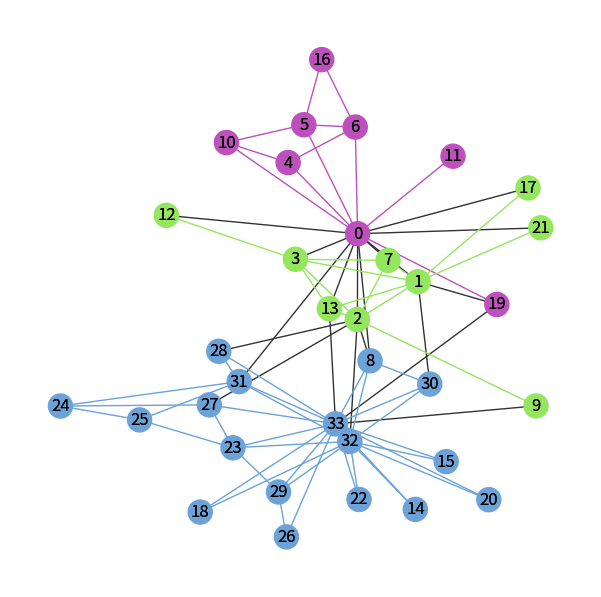

This figure's Python source: (Note: this script raises an exception after producing the figure.)
# Configure plotting in Jupyter
from matplotlib import pyplot as plt
#matplotlib inline
plt.rcParams.update({
    'figure.figsize': (7.5, 7.5),
    'axes.spines.right': False,
    'axes.spines.left': False,
    'axes.spines.top': False,
    'axes.spines.bottom': False})
# Seed random number generator
import random
from numpy import random as nprand
seed = hash("Network Science in Python") % 2**32
nprand.seed(seed)
random.seed(seed)

import networkx as nx

import networkx.algorithms.community as nxcom
# Generate the network
G_karate = nx.karate_club_graph()
# Find the communities
communities = sorted(nxcom.greedy_modularity_communities(G_karate), key=len, reverse=True)
# Count the communities
len(communities)

def set_node_community(G, communities):
    '''Add community to node attributes'''
    for c, v_c in enumerate(communities):
        for v in v_c:
            # Add 1 to save 0 for external edges
            G.nodes[v]['community'] = c + 1
            
def set_edge_community(G):
    '''Find internal edges and add their community to their attributes'''
    for v, w, in G.edges:
        if G.nodes[v]['community'] == G.nodes[w]['community']:
            # Internal edge, mark with community
            G.edges[v, w]['community'] = G.nodes[v]['community']
        else:
            # External edge, mark as 0
            G.edges[v, w]['community'] = 0
            
def get_color(i, r_off=1, g_off=1, b_off=1):
    r0, g0, b0 = 0, 0, 0
    n = 16
    low, high = 0.1, 0.9
    span = high - low
    r = low + span * (((i + r_off) * 3) % n) / (n - 1)
    g = low + span * (((i + g_off) * 5) % n) / (n - 1)
    b = low + span * (((i + b_off) * 7) % n) / (n - 1)
    return (r, g, b)

# Set node and edge communities
set_node_community(G_karate, communities)
set_edge_community(G_karate)

# Set community color for nodes
node_color = [get_color(G_karate.nodes[v]['community']) for v in G_karate.nodes]

# Set community color for internal edges
external = [(v, w) for v, w in G_karate.edges if G_karate.edges[v, w]['community'] == 0]
internal = [(v, w) for v, w in G_karate.edges if G_karate.edges[v, w]['community'] > 0]
internal_color = [get_color(G_karate.edges[e]['community']) for e in internal]

karate_pos = nx.spring_layout(G_karate) # Position nodes using Fruchterman-Reingold force-directed algorithm
# Draw external edges
nx.draw_networkx(
    G_karate,
    pos=karate_pos,
    node_size=0,
    edgelist=external,
    edge_color="#333333")
# Draw nodes and internal edges
nx.draw_networkx(
    G_karate,
    pos=karate_pos,
    node_color=node_color,
    edgelist=internal,
    edge_color=internal_color)

# Load data file into network
from pathlib import Path
data_dir = Path('.') / 'data'
G_social = nx.read_edgelist(data_dir / 'mcauley2012' / 'facebook_combined.txt')

# Caluclate layout and draw
pos = nx.spring_layout(G_social, k=0.1)
nx.draw_networkx(
    G_social, pos=pos, node_size=0, edge_color="#333333", alpha=0.05, with_labels=False)

communities = sorted(nxcom.greedy_modularity_communities(G_social), key=len, reverse=True)
len(communities)

# Set node and edge communities
set_node_community(G_social, communities)
set_edge_community(G_social)

# Set community color for internal edges
external = [(v, w) for v, w in G_social.edges if G_social.edges[v, w]['community'] == 0]
internal = [(v, w) for v, w in G_social.edges if G_social.edges[v, w]['community'] > 0]
internal_color = [get_color(G_social.edges[e]['community']) for e in internal]

# Draw external edges
nx.draw_networkx(
    G_social, pos=pos, node_size=0, edgelist=external, edge_color="#333333",
    alpha=0.2, with_labels=False)
# Draw internal edges
nx.draw_networkx(
    G_social, pos=pos, node_size=0, edgelist=internal, edge_color=internal_color,
    alpha=0.05, with_labels=False)

result = nxcom.girvan_newman(G_karate) # Finds communities in a graph using the Girvan–Newman method
communities = next(result)
len(communities)

# Set node and edge communities
set_node_community(G_karate, communities)
set_edge_community(G_karate)

# Set community color for nodes
node_color = [get_color(G_karate.nodes[v]['community']) for v in G_karate.nodes]

# Set community color for internal edges
external = [(v, w) for v, w in G_karate.edges if G_karate.edges[v, w]['community'] == 0]
internal = [(v, w) for v, w in G_karate.edges if G_karate.edges[v, w]['community'] > 0]
internal_color = [get_color(G_karate.edges[e]['community']) for e in internal]

# Draw external edges
nx.draw_networkx(
    G_karate, pos=karate_pos, node_size=0,
    edgelist=external, edge_color="#333333", with_labels=False)
# Draw nodes and internal edges
nx.draw_networkx(
    G_karate, pos=karate_pos, node_color=node_color,
    edgelist=internal, edge_color=internal_color)

import itertools
result = nxcom.girvan_newman(G_karate)
communities = next(itertools.islice(result, 2, 3))

# Set node and edge communities
set_node_community(G_karate, communities)
set_edge_community(G_karate)

# Set community color for nodes
node_color = [get_color(G_karate.nodes[v]['community']) for v in G_karate.nodes]

# Set community color for internal edges
external = [(v, w) for v, w in G_karate.edges if G_karate.edges[v, w]['community'] == 0]
internal = [(v, w) for v, w in G_karate.edges if G_karate.edges[v, w]['community'] > 0]
internal_color = [get_color(G_karate.edges[e]['community']) for e in internal]

# Draw external edges
nx.draw_networkx(
    G_karate, pos=karate_pos, node_size=0,
    edgelist=external, edge_color="#333333", with_labels=False)
# Draw nodes and internal edges
nx.draw_networkx(
    G_karate, pos=karate_pos, node_color=node_color,
    edgelist=internal, edge_color=internal_color)

cliques = list(nx.find_cliques(G_karate))
cliques

# Find maximum clique
max_clique = max(cliques, key=len) # a largest complete subgraph containing v
max_clique

# Visualize maximum clique
node_color = [(0.5, 0.5, 0.5) for v in G_karate.nodes()]
for i, v in enumerate(G_karate.nodes()):
    if v in max_clique:
        node_color[i] = (0.5, 0.5, 0.9)
nx.draw_networkx(G_karate, node_color=node_color, pos=karate_pos)

# Find k-cores
G_core_30 = nx.k_core(G_social, 30)
G_core_60 = nx.k_core(G_social, 60)

# Visualize network and k-cores
nx.draw_networkx(
    G_social, pos=pos, node_size=0, edge_color="#333333", alpha=0.05, with_labels=False)
nx.draw_networkx(
    G_core_30, pos=pos, node_size=0, edge_color="#7F7FEF", alpha=0.05, with_labels=False)
nx.draw_networkx(
    G_core_60, pos=pos, node_size=0, edge_color="#AFAF33", alpha=0.05, with_labels=False)
